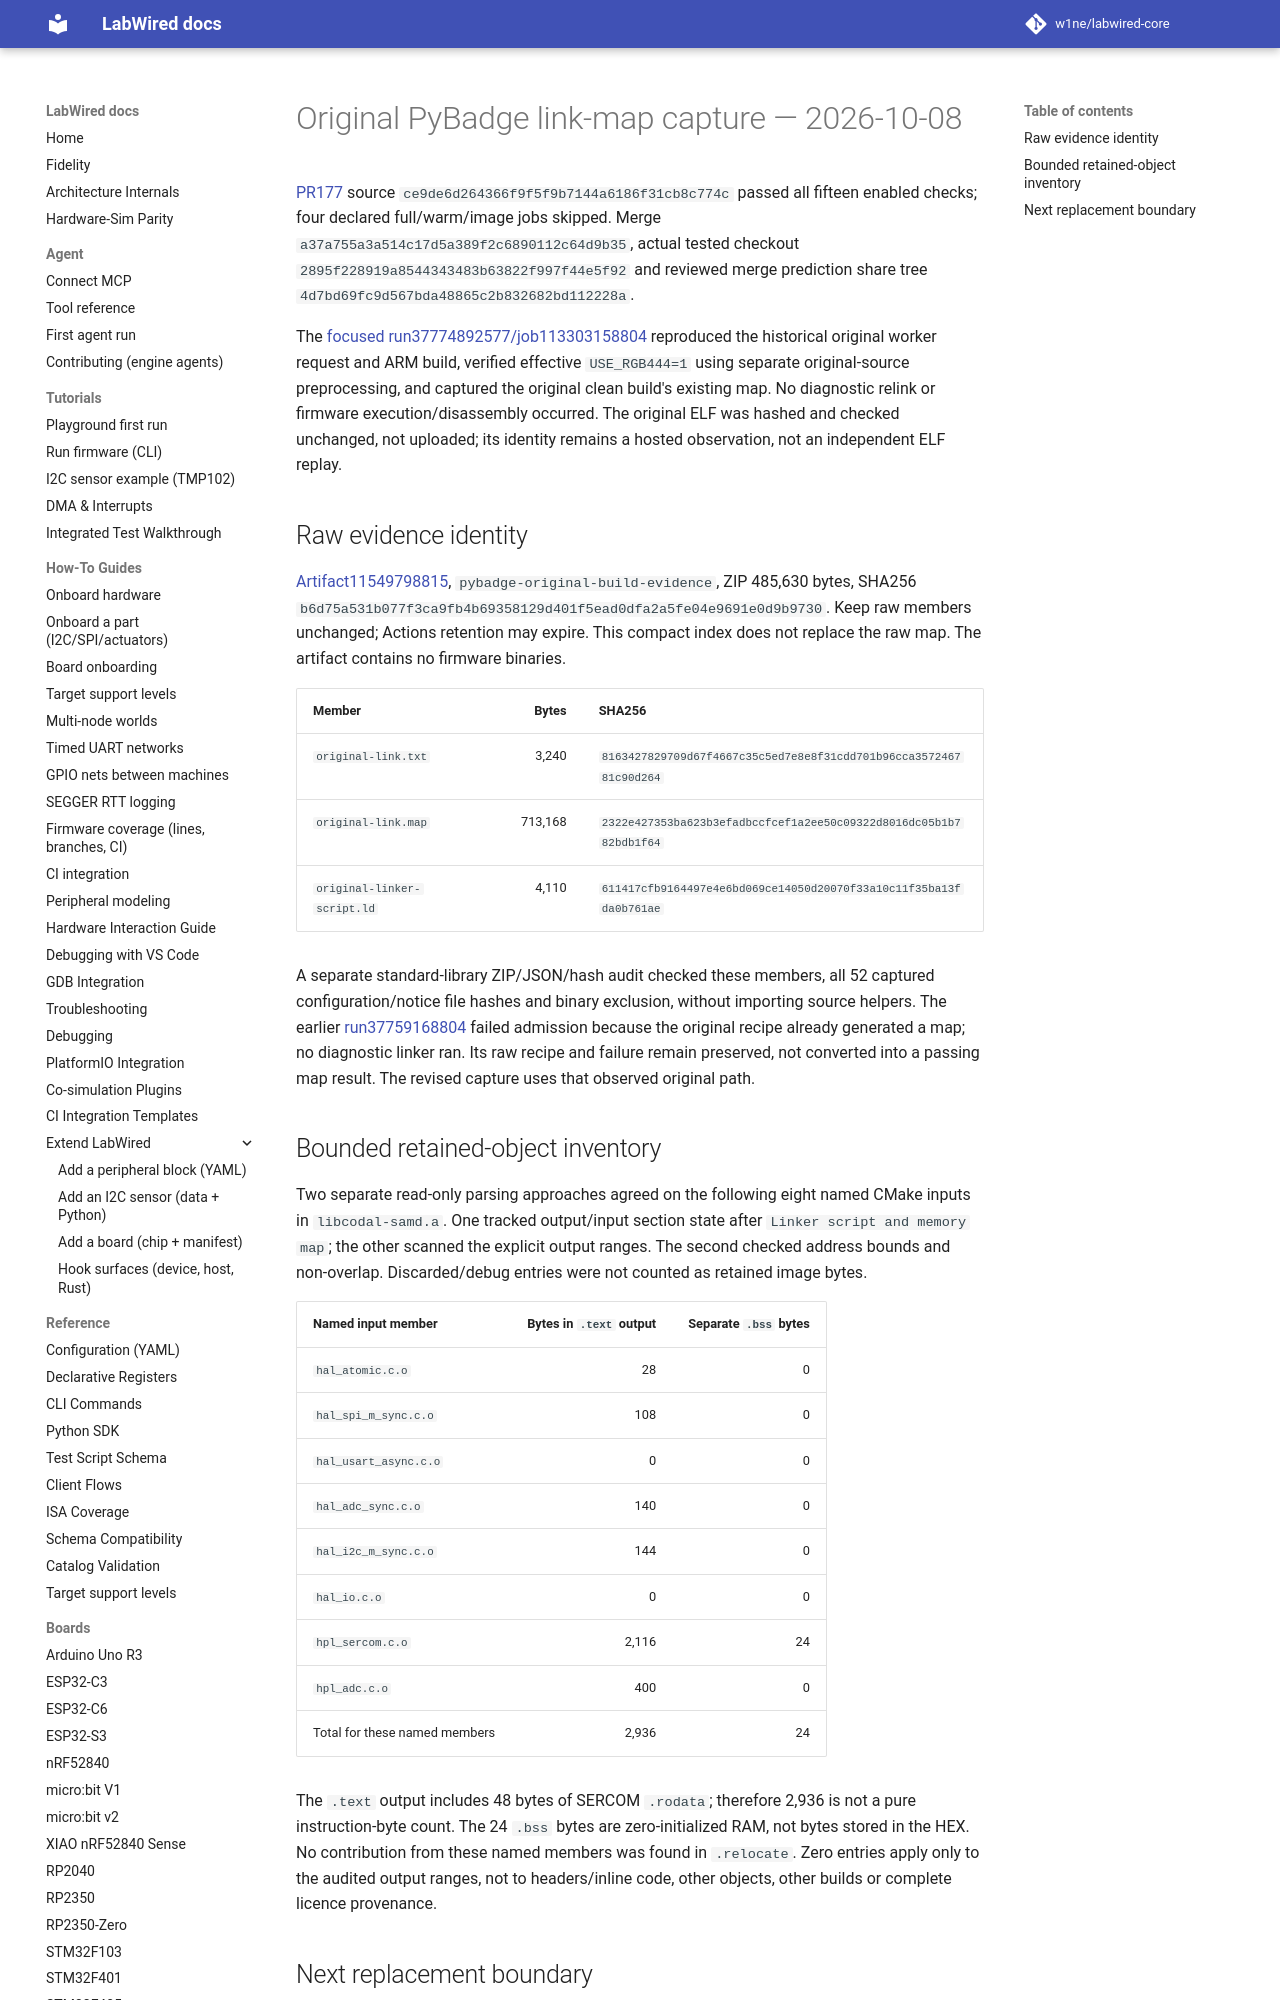

repository: CrispStrobe/labwired-core · page: receipts/2026-10-08-pybadge-link-map/index.html · generator: mkdocs

# Original PyBadge link-map capture — 2026-10-08

[PR177](https://github.com/CrispStrobe/labwired-core/pull/177) source
`ce9de6d264366f9f5f9b7144a6186f31cb8c774c` passed all fifteen enabled checks;
four declared full/warm/image jobs skipped. Merge
`a37a755a3a514c17d5a389f2c6890112c64d9b35`, actual tested checkout
`2895f228919a8544343483b63822f997f44e5f92` and reviewed merge prediction share
tree `4d7bd69fc9d567bda48865c2b832682bd112228a`.

The [focused run37774892577/job113303158804](https://github.com/CrispStrobe/labwired-core/actions/runs/37774892577/job/113303158804)
reproduced the historical original worker request and ARM build, verified
effective `USE_RGB444=1` using separate original-source preprocessing, and
captured the original clean build's existing map. No diagnostic relink or
firmware execution/disassembly occurred. The original ELF was hashed and checked
unchanged, not uploaded; its identity remains a hosted observation, not an
independent ELF replay.
